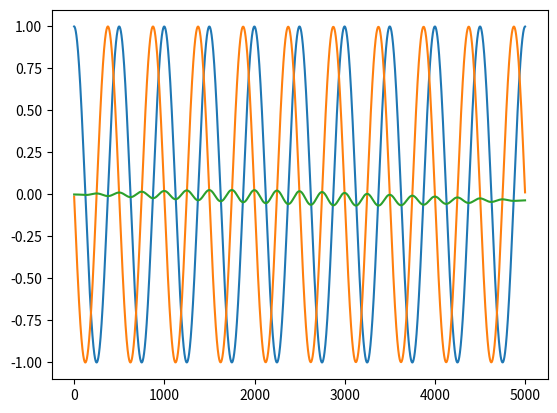

Write the Python code that produced this figure.
import numpy as np
from scipy.sparse import block_diag
from scipy.linalg import block_diag as block
import matplotlib.pyplot as plt
from tqdm import tqdm


class transmon:
    """Actually, Quantum Mechanics forbids this"""

    def __init__(
        self, init_state, omega, alpha, tau=0.001, T=5, time_dependent=True
    ):
        self.psi = init_state

        self.alpha = alpha * (2 * np.pi)
        self.omega = omega * (2 * np.pi)

        self.tau = tau
        self.N = int(T / tau)
        self.T = T
        self.t = tau * np.arange(self.N)
        self.time_dependent = time_dependent
        self.dim = len(init_state)

        self.a = np.pad(
            np.diag(np.sqrt(np.arange(1, self.dim))),
            [(0, 1), (1, 0)],
            mode="constant",
            constant_values=0,
        )
        N_op = self.a.T @ self.a
        H_trans = self.omega * N_op + alpha / 2 * N_op @ (
            N_op - np.eye(self.dim)
        )

        self.exptrans = np.diag(np.exp(-1j * self.tau * np.diag(H_trans)))

    def Pulse(self, t):
        P = (
            np.pi
            / 2
            * np.pi
            / self.T
            * np.sin(np.pi * t / self.T)
            * np.cos(self.omega * t)
        )
        return P

    def X(self):
        return (
            self.psi[:2].conj().T @ np.array([[0, 1], [1, 0]]) @ self.psi[:2]
        )

    def Y(self):
        return (
            self.psi[:2].conj().T
            @ np.array([[0, -1j], [1j, 0]])
            @ self.psi[:2]
        )

    def Z(self):
        return (
            self.psi[:2].conj().T @ np.array([[1, 0], [0, -1]]) @ self.psi[:2]
        )

    def update_Mat(self):
        for t in self.t:
            evenlist = (
                -self.tau
                * np.sqrt(np.arange(0, self.dim, 2))
                / 2
                * self.Pulse(t)
            )
            oddlist = (
                -self.tau
                * np.sqrt(np.arange(1, self.dim, 2))
                / 2
                * self.Pulse(t)
            )

            tup = tuple(
                (
                    np.array(
                        [
                            [np.cos(oddlist[i]), 1j * np.sin(oddlist[i])],
                            [1j * np.sin(oddlist[i]), np.cos(oddlist[i])],
                        ]
                    )
                )
                for i in range(int((self.dim) / 2))
            )

            # expK1_2 = block_diag(
            #     [
            #         np.array(
            #             [
            #                 [np.cos(oddlist[i]), 1j * np.sin(oddlist[i])],
            #                 [1j * np.sin(oddlist[i]), np.cos(oddlist[i])],
            #             ]
            #         )
            #         for i in range(int((self.dim) / 2))
            #     ],
            # )
            expK1_2 = block(*tup)

            tup = (
                tuple([1])
                + tuple(
                    (
                        np.array(
                            [
                                [
                                    np.cos(evenlist[i]),
                                    1j * np.sin(evenlist[i]),
                                ],
                                [
                                    1j * np.sin(evenlist[i]),
                                    np.cos(evenlist[i]),
                                ],
                            ]
                        )
                        for i in range(1, int((self.dim) / 2))
                    )
                )
                + tuple([1])
            )
            expK2_2 = block(*tup)

            # expK2_2 = block_diag(
            #     [1]
            #     + [
            #         np.array(
            #             [
            #                 [np.cos(evenlist[i]), 1j * np.sin(evenlist[i])],
            #                 [1j * np.sin(evenlist[i]), np.cos(evenlist[i])],
            #             ]
            #         )
            #         for i in range(1, int((self.dim) / 2))
            #     ]
            #     + [1],
            # )
            yield (expK1_2 @ expK2_2 @ self.exptrans @ expK2_2 @ expK1_2)

    def run(self):
        X_vals = []
        Y_vals = []
        Z_vals = []
        if self.time_dependent:
            for M in tqdm(self.update_Mat()):
                self.psi = M @ self.psi
                X_vals.append(self.X())
                Y_vals.append(self.Y())
                Z_vals.append(self.Z())

        else:
            for t in tqdm(self.t):
                self.psi = self.exptrans @ self.psi
                X_vals.append(self.X())
                Y_vals.append(self.Y())
                Z_vals.append(self.Z())

        plt.plot(X_vals)
        plt.plot(Y_vals)
        plt.plot(Z_vals)


init_state = [1, 1]
# init_state[0] = 1
init_state /= np.sqrt(2)
a = transmon(init_state, 2, -0.1, time_dependent=True)
a.run()
plt.show()
